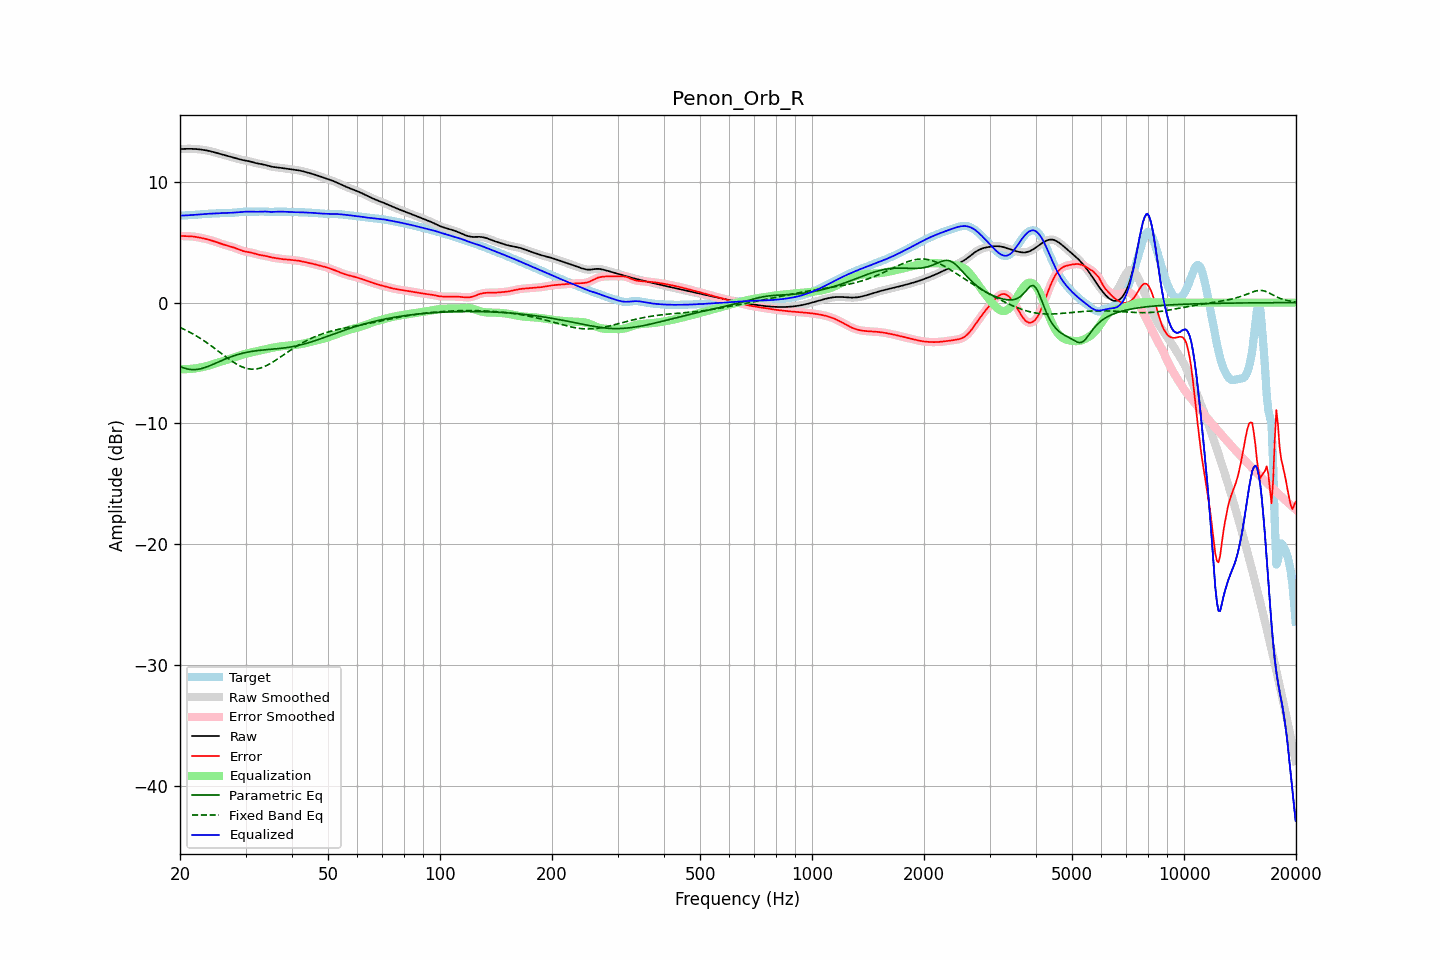

Data behind this chart, as committed beside it:
frequency, raw, error, smoothed, error_smoothed, equalization, parametric_eq, fixed_band_eq, equalized_raw, equalized_smoothed, target
20.00, 12.71, 5.52, 12.71, 5.52, -5.51, -5.28, -2.06, 7.20, 7.20, 7.19
20.20, 12.72, 5.52, 12.72, 5.52, -5.51, -5.34, -2.12, 7.21, 7.21, 7.20
20.40, 12.73, 5.51, 12.73, 5.51, -5.52, -5.39, -2.18, 7.21, 7.21, 7.21
20.61, 12.73, 5.51, 12.73, 5.51, -5.51, -5.43, -2.24, 7.22, 7.22, 7.23
20.81, 12.73, 5.50, 12.73, 5.50, -5.51, -5.48, -2.31, 7.22, 7.22, 7.23
21.02, 12.74, 5.50, 12.74, 5.50, -5.50, -5.50, -2.38, 7.23, 7.23, 7.24
21.23, 12.74, 5.50, 12.74, 5.50, -5.50, -5.53, -2.44, 7.24, 7.24, 7.24
21.44, 12.73, 5.49, 12.73, 5.49, -5.48, -5.54, -2.52, 7.25, 7.25, 7.25
21.66, 12.73, 5.47, 12.73, 5.48, -5.47, -5.55, -2.59, 7.26, 7.26, 7.26
21.87, 12.73, 5.46, 12.72, 5.46, -5.46, -5.54, -2.67, 7.27, 7.27, 7.26
22.09, 12.72, 5.44, 12.72, 5.44, -5.44, -5.54, -2.74, 7.28, 7.28, 7.28
22.31, 12.71, 5.42, 12.71, 5.42, -5.42, -5.52, -2.83, 7.29, 7.29, 7.29
22.54, 12.69, 5.39, 12.69, 5.39, -5.39, -5.50, -2.91, 7.30, 7.30, 7.30
22.76, 12.68, 5.36, 12.68, 5.36, -5.36, -5.47, -2.99, 7.31, 7.31, 7.31
22.99, 12.66, 5.33, 12.66, 5.33, -5.34, -5.44, -3.08, 7.32, 7.32, 7.32
23.22, 12.64, 5.30, 12.64, 5.30, -5.31, -5.40, -3.17, 7.33, 7.33, 7.33
23.45, 12.61, 5.27, 12.61, 5.27, -5.27, -5.35, -3.26, 7.34, 7.34, 7.34
23.69, 12.59, 5.24, 12.59, 5.24, -5.24, -5.30, -3.35, 7.35, 7.35, 7.35
23.92, 12.56, 5.20, 12.56, 5.20, -5.20, -5.25, -3.44, 7.36, 7.36, 7.36
24.16, 12.53, 5.17, 12.53, 5.17, -5.17, -5.20, -3.54, 7.37, 7.37, 7.36
24.40, 12.50, 5.13, 12.50, 5.13, -5.12, -5.14, -3.63, 7.37, 7.37, 7.37
24.65, 12.46, 5.09, 12.46, 5.08, -5.08, -5.09, -3.73, 7.38, 7.38, 7.38
24.89, 12.42, 5.04, 12.42, 5.04, -5.04, -5.03, -3.83, 7.39, 7.39, 7.38
25.14, 12.39, 4.99, 12.39, 4.99, -4.99, -4.97, -3.93, 7.39, 7.39, 7.39
25.39, 12.35, 4.95, 12.35, 4.95, -4.95, -4.91, -4.03, 7.40, 7.40, 7.40
25.65, 12.31, 4.90, 12.31, 4.90, -4.90, -4.85, -4.13, 7.41, 7.41, 7.41
25.91, 12.27, 4.86, 12.27, 4.86, -4.86, -4.79, -4.24, 7.41, 7.41, 7.42
26.16, 12.24, 4.81, 12.24, 4.81, -4.82, -4.74, -4.34, 7.42, 7.42, 7.42
26.43, 12.20, 4.77, 12.20, 4.77, -4.78, -4.68, -4.44, 7.42, 7.42, 7.43
26.69, 12.16, 4.74, 12.16, 4.74, -4.74, -4.63, -4.54, 7.42, 7.42, 7.43
26.96, 12.13, 4.70, 12.13, 4.70, -4.70, -4.57, -4.63, 7.43, 7.43, 7.43
27.23, 12.09, 4.66, 12.09, 4.66, -4.66, -4.52, -4.73, 7.43, 7.43, 7.43
27.50, 12.06, 4.63, 12.06, 4.63, -4.62, -4.47, -4.82, 7.44, 7.44, 7.43
27.77, 12.02, 4.58, 12.02, 4.58, -4.57, -4.42, -4.91, 7.45, 7.45, 7.44
28.05, 11.98, 4.54, 11.98, 4.54, -4.53, -4.38, -5.00, 7.46, 7.46, 7.45
28.33, 11.94, 4.48, 11.94, 4.48, -4.48, -4.34, -5.07, 7.47, 7.47, 7.46
28.62, 11.91, 4.43, 11.91, 4.43, -4.43, -4.30, -5.15, 7.48, 7.48, 7.48
28.90, 11.87, 4.38, 11.87, 4.38, -4.38, -4.26, -5.22, 7.49, 7.49, 7.49
29.19, 11.84, 4.33, 11.84, 4.33, -4.34, -4.22, -5.28, 7.50, 7.50, 7.51
29.48, 11.81, 4.28, 11.81, 4.29, -4.30, -4.19, -5.34, 7.51, 7.51, 7.52
29.78, 11.78, 4.25, 11.78, 4.25, -4.26, -4.16, -5.39, 7.52, 7.52, 7.53
30.08, 11.76, 4.22, 11.76, 4.22, -4.23, -4.13, -5.43, 7.53, 7.53, 7.54
30.38, 11.73, 4.20, 11.73, 4.20, -4.19, -4.10, -5.47, 7.54, 7.54, 7.54
30.68, 11.71, 4.17, 11.70, 4.17, -4.16, -4.08, -5.49, 7.54, 7.54, 7.53
30.99, 11.67, 4.15, 11.67, 4.15, -4.13, -4.05, -5.51, 7.54, 7.54, 7.53
31.30, 11.64, 4.12, 11.64, 4.11, -4.10, -4.03, -5.51, 7.53, 7.53, 7.52
31.61, 11.60, 4.08, 11.60, 4.08, -4.07, -4.01, -5.51, 7.52, 7.52, 7.52
31.93, 11.56, 4.04, 11.56, 4.04, -4.04, -3.99, -5.50, 7.52, 7.52, 7.52
32.24, 11.53, 4.00, 11.53, 4.00, -4.01, -3.98, -5.48, 7.52, 7.52, 7.53
32.57, 11.50, 3.97, 11.51, 3.97, -3.98, -3.96, -5.45, 7.53, 7.53, 7.54
32.89, 11.48, 3.94, 11.48, 3.94, -3.95, -3.94, -5.42, 7.54, 7.53, 7.54
33.22, 11.46, 3.92, 11.46, 3.92, -3.92, -3.93, -5.37, 7.54, 7.54, 7.54
33.55, 11.43, 3.89, 11.43, 3.89, -3.89, -3.92, -5.32, 7.55, 7.54, 7.54
33.89, 11.40, 3.87, 11.40, 3.87, -3.86, -3.91, -5.26, 7.54, 7.54, 7.53
34.23, 11.36, 3.84, 11.36, 3.84, -3.83, -3.89, -5.20, 7.53, 7.53, 7.52
34.57, 11.32, 3.81, 11.32, 3.81, -3.80, -3.88, -5.13, 7.52, 7.52, 7.52
34.92, 11.29, 3.77, 11.29, 3.77, -3.78, -3.87, -5.06, 7.51, 7.51, 7.52
35.27, 11.26, 3.74, 11.26, 3.74, -3.75, -3.86, -4.98, 7.51, 7.51, 7.52
35.62, 11.23, 3.72, 11.24, 3.72, -3.72, -3.85, -4.90, 7.51, 7.51, 7.52
35.97, 11.22, 3.70, 11.22, 3.70, -3.70, -3.84, -4.81, 7.52, 7.52, 7.52
... 635 more rows
